Run: headless pygame with SDL's dummy video driver; simulated clock (each Clock.tick advances the game by its frame time, no real sleeping); random seed 0; keys injected as events and as key.get_pressed() state; no mouse input.
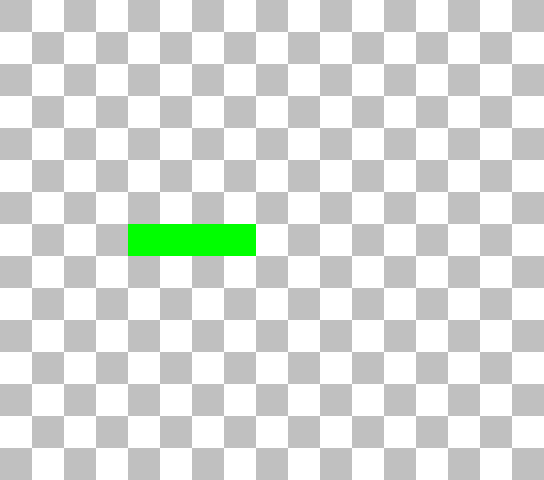
Frame 1 of 4 · flips 1–60 · no input
Frame 2 of 4 · flips 61–180 · tapped SPACE, RETURN · held RIGHT (→), D · screen unchanged from frame 1, image omitted
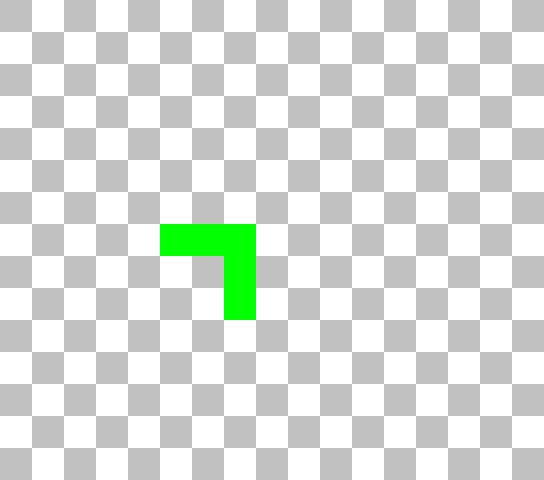
Frame 3 of 4 · flips 181–300 · held DOWN (↓), S
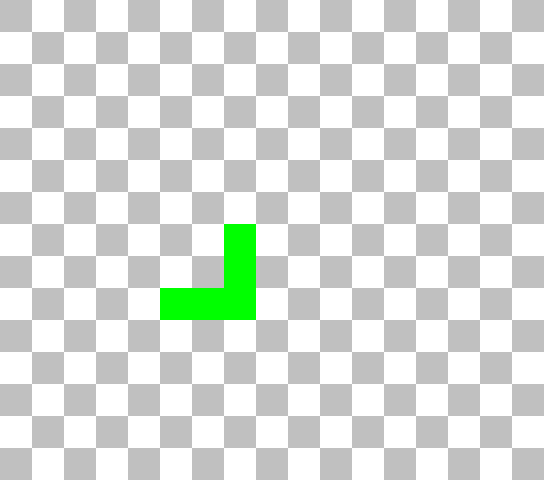
Frame 4 of 4 · flips 301–420 · held LEFT (←), A, UP (↑), W

The pygame program that drew these frames:

from enum import Enum

import pygame

WHITE = (255, 255, 255)


class Board:
    CELL_SIZE = 32

    def __init__(self, width, height):
        self.width = width
        self.height = height

        self.board = [[] * width] * height

        self.background = pygame.Surface((self.width * self.CELL_SIZE, self.height * self.CELL_SIZE))

        # Pre-Render the whole background
        self.background.fill(WHITE)
        for y in range(self.height):
            i = y % 2
            for x in range(self.width):
                if i % 2 == 0:
                    pygame.draw.rect(self.background, (192, 192, 192),
                                     (x * self.CELL_SIZE, y * self.CELL_SIZE, self.CELL_SIZE, self.CELL_SIZE))

                i += 1

    def draw(self, surface: pygame.Surface):
        surface.blit(self.background, self.background.get_rect())


class Segment:
    def __init__(self, x: int, y: int):
        self.x = x
        self.y = y
        self.next: Segment | None = None


class Player:
    SNAKE_COLOR = (0, 255, 0)
    STARTING_SEGMENTS = 5

    class DIRECTION(Enum):
        UP = 1
        DOWN = 2
        LEFT = 3
        RIGHT = 4

    def __init__(self, board: Board):
        # Create body segments
        board_x_center = board.width // 2
        board_y_center = board.height // 2

        self.movement_cooldown = 60
        self.movement_direction = self.DIRECTION.RIGHT
        self.ticks_for_next_move = self.movement_cooldown

        segment = None
        for s in range(self.STARTING_SEGMENTS):
            seg = Segment(board_x_center - s, board_y_center)
            seg.next = segment
            segment = seg

        self.body: Segment = segment

    def step(self):
        pressed_keys = pygame.key.get_pressed()

        if pressed_keys[pygame.K_LEFT] and self.movement_direction != self.DIRECTION.RIGHT:
            self.movement_direction = self.DIRECTION.LEFT
        elif pressed_keys[pygame.K_RIGHT] and self.movement_direction != self.DIRECTION.LEFT:
            self.movement_direction = self.DIRECTION.RIGHT
        elif pressed_keys[pygame.K_UP] and self.movement_direction != self.DIRECTION.DOWN:
            self.movement_direction = self.DIRECTION.UP
        elif pressed_keys[pygame.K_DOWN] and self.movement_direction != self.DIRECTION.UP:
            self.movement_direction = self.DIRECTION.DOWN

        self.ticks_for_next_move -= 1
        if self.ticks_for_next_move <= 0:
            self.ticks_for_next_move = self.movement_cooldown

            self.updateSegmentsPosition(self.body, self.body.next)

            match self.movement_direction:
                case self.DIRECTION.UP:
                    self.body.y -= 1
                case self.DIRECTION.DOWN:
                    self.body.y += 1
                case self.DIRECTION.LEFT:
                    self.body.x -= 1
                case self.DIRECTION.RIGHT:
                    self.body.x += 1

            self.body.x = self.body.x % 16
            self.body.y = self.body.y % 16

    def updateSegmentsPosition(self, segment: Segment, next: Segment):
        if next is None:
            return

        self.updateSegmentsPosition(next, next.next)

        next.x = segment.x
        next.y = segment.y

    def draw(self, surface: pygame.Surface):
        segment = self.body
        while segment is not None:
            pygame.draw.rect(surface, self.SNAKE_COLOR,
                             (segment.x * Board.CELL_SIZE, segment.y * Board.CELL_SIZE, Board.CELL_SIZE,
                              Board.CELL_SIZE))
            segment = segment.next


class Snake:
    WINDOW_CAPTION = "Snake"

    TARGET_FRAMERATE = 60

    BOARD_WIDTH = 17
    BOARD_HEIGHT = 15

    def __init__(self):
        self.running: bool = False
        self.display_surface: pygame.surface.Surface | None = None

        self.window_width: int = self.BOARD_WIDTH * Board.CELL_SIZE
        self.window_height: int = self.BOARD_HEIGHT * Board.CELL_SIZE
        self.window_dimensions = self.window_width, self.window_height

        self.fps = pygame.time.Clock()

        self.board = Board(self.BOARD_WIDTH, self.BOARD_HEIGHT)
        self.player = Player(self.board)

    def init(self):
        pygame.init()
        pygame.display.set_caption(self.WINDOW_CAPTION)
        self.display_surface = pygame.display.set_mode(self.window_dimensions, pygame.HWSURFACE | pygame.DOUBLEBUF)
        self.running = True

    def handleEvent(self, event: pygame.event.Event):
        if event.type == pygame.QUIT:
            self.running = False

    def step(self):
        self.player.step()

    def draw(self):
        self.display_surface.fill(WHITE)

        self.board.draw(self.display_surface)
        self.player.draw(self.display_surface)

        pygame.display.update()

    def cleanup(self):
        pygame.quit()

    def run(self):
        self.init()

        # Main loop
        while self.running:
            for event in pygame.event.get():
                self.handleEvent(event)

            self.step()
            self.draw()

            self.fps.tick(self.TARGET_FRAMERATE)
        self.cleanup()


def main():
    game = Snake()
    game.run()


if __name__ == "__main__":
    main()
